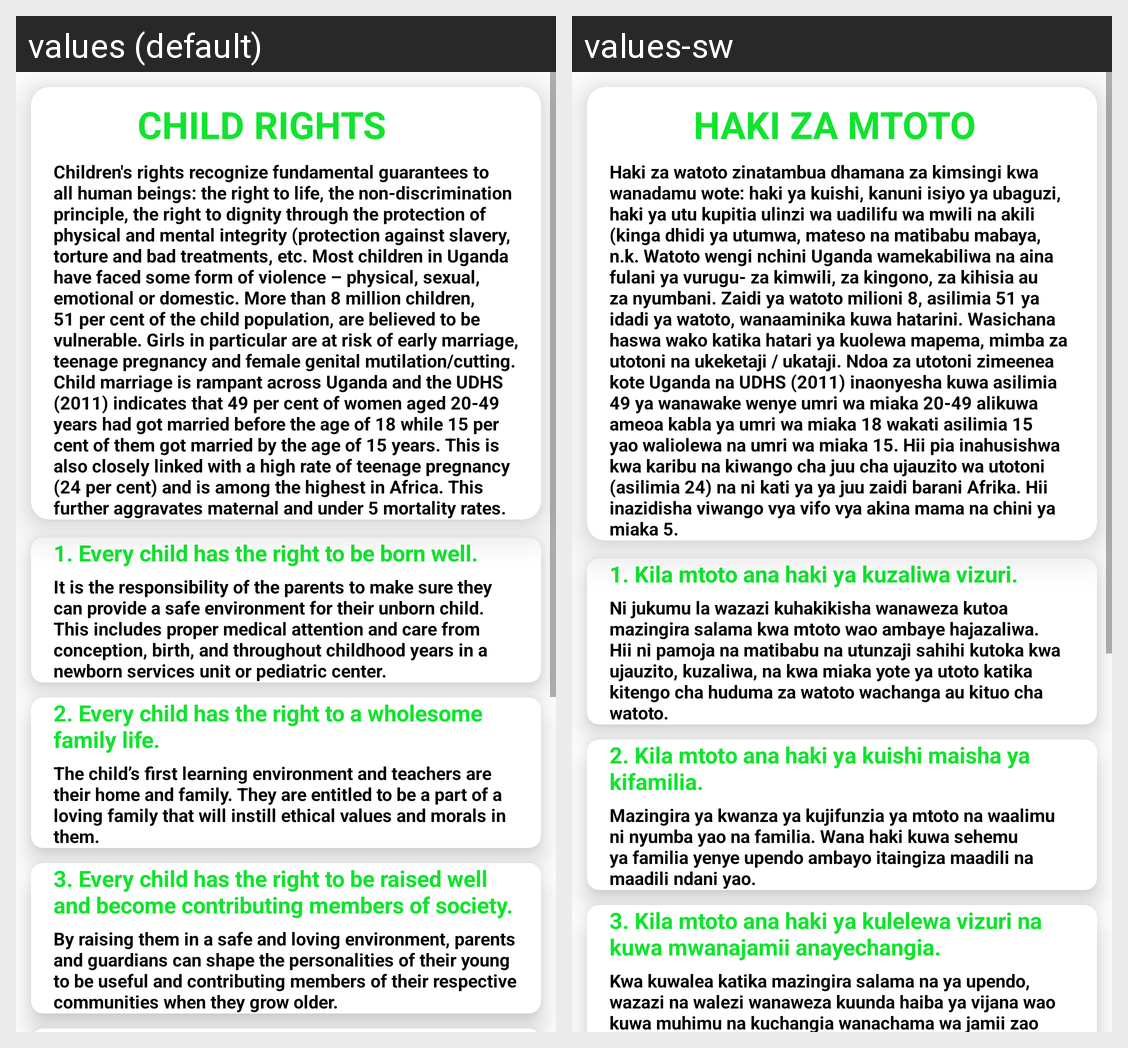

The Android screen above is rendered under two locales of the same app. Produce the string resources it draws, with the default and per-locale values.
Android screen res/layout/activity_child_rights.xml rendered under 2 locales, left to right: values (default), values-sw. Device: Nexus 5 (rendered at 1080×1920; each locale shown at half size, 540×960, under a caption strip naming it); theme Theme.StopChildAbuseToday.
Strings drawn on this screen, with the default value and each locale's value (text and hints the layout hard-codes, and strings that could not be matched under every locale, appear in the picture but are not listed):

child_rights
  values: CHILD RIGHTS
  values-sw: HAKI ZA MTOTO

ChildRights
  values: Children's rights recognize fundamental guarantees to all human beings: the right to life, the non-discrimination principle, the right to dignity through the protection of physical and mental integrity (protection against slavery, torture and bad treatments, etc. Most children in Uganda have faced some form of violence – physical, sexual, emotional or domestic. More than 8 million children, 51 …[clipped]
  values-sw: Haki za watoto zinatambua dhamana za kimsingi kwa wanadamu wote: haki ya kuishi, kanuni isiyo ya ubaguzi, haki ya utu kupitia ulinzi wa uadilifu wa mwili na akili (kinga dhidi ya utumwa, mateso na matibabu mabaya, n.k. Watoto wengi nchini Uganda wamekabiliwa na aina fulani ya vurugu- za kimwili, za kingono, za kihisia au za nyumbani. Zaidi ya watoto milioni 8, asilimia 51 ya idadi ya watoto, …[clipped]

right1
  values: 1. Every child has the right to be born well.
  values-sw: 1. Kila mtoto ana haki ya kuzaliwa vizuri.

desc1
  values: It is the responsibility of the parents to make sure they can provide a safe environment for their unborn child. This includes proper medical attention and care from conception, birth, and throughout childhood years in a newborn services unit or pediatric center.
  values-sw: Ni jukumu la wazazi kuhakikisha wanaweza kutoa mazingira salama kwa mtoto wao ambaye hajazaliwa. Hii ni pamoja na matibabu na utunzaji sahihi kutoka kwa ujauzito, kuzaliwa, na kwa miaka yote ya utoto katika kitengo cha huduma za watoto wachanga au kituo cha watoto.

right2
  values: 2. Every child has the right to a wholesome family life.
  values-sw: 2. Kila mtoto ana haki ya kuishi maisha ya kifamilia.

desc2
  values: The child’s first learning environment and teachers are their home and family. They are entitled to be a part of a loving family that will instill ethical values and morals in them.
  values-sw: Mazingira ya kwanza ya kujifunzia ya mtoto na waalimu ni nyumba yao na familia. Wana haki kuwa sehemu ya familia yenye upendo ambayo itaingiza maadili na maadili ndani yao.

right3
  values: 3. Every child has the right to be raised well and become contributing members of society.
  values-sw: 3. Kila mtoto ana haki ya kulelewa vizuri na kuwa mwanajamii anayechangia.

desc3
  values: By raising them in a safe and loving environment, parents and guardians can shape the personalities of their young to be useful and contributing members of their respective communities when they grow older.
  values-sw: Kwa kuwalea katika mazingira salama na ya upendo, wazazi na walezi wanaweza kuunda haiba ya vijana wao kuwa muhimu na kuchangia wanachama wa jamii zao wanapokua wazee.
